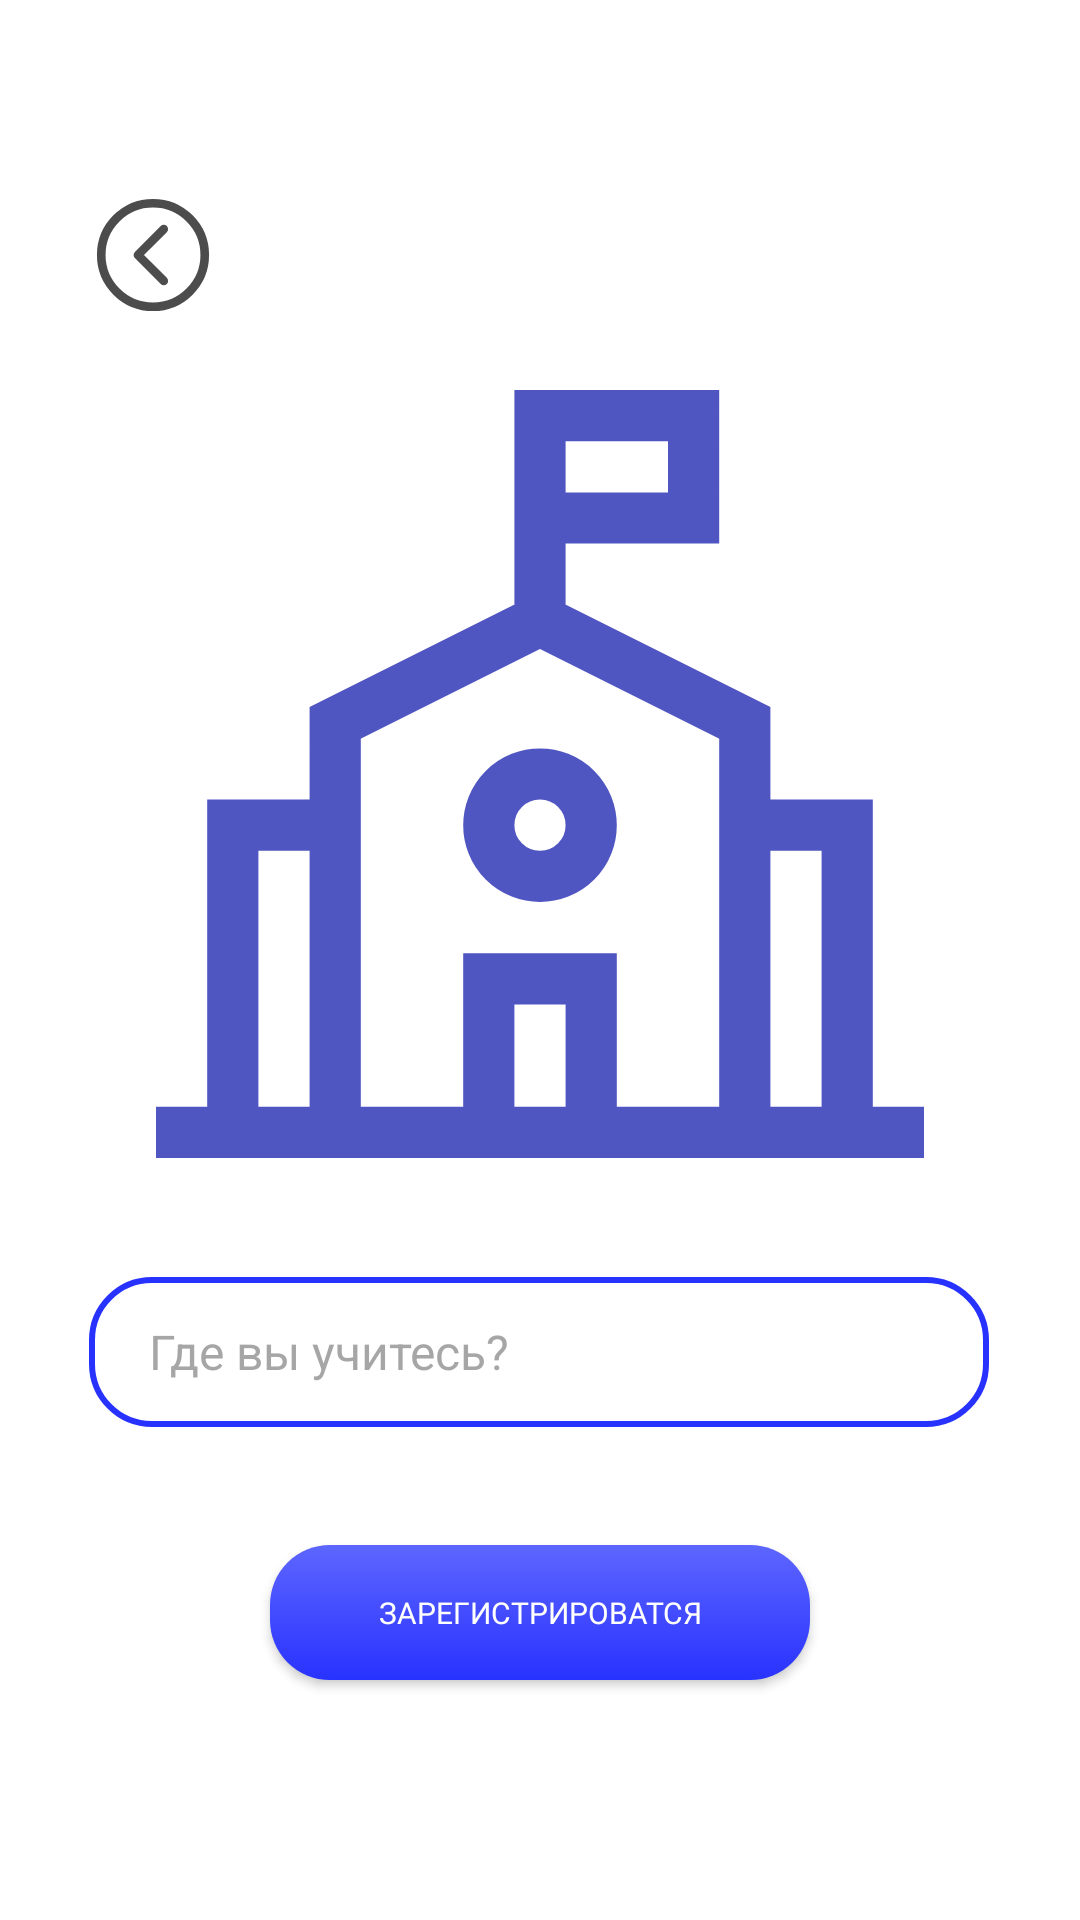

This screen was rendered from an Android layout file. Write that file and the resources it references.
<!-- AndroidManifest.xml: application theme Theme.AchStudApp -->
<!-- res/layout/activity_register_step_final.xml -->
<?xml version="1.0" encoding="utf-8"?>
<androidx.constraintlayout.widget.ConstraintLayout xmlns:android="http://schemas.android.com/apk/res/android"
    xmlns:app="http://schemas.android.com/apk/res-auto"
    xmlns:tools="http://schemas.android.com/tools"
    android:layout_width="match_parent"
    android:layout_height="match_parent">


    <ImageButton
        android:id="@+id/backBtnRegF"
        android:layout_width="70dp"
        android:layout_height="70dp"
        android:layout_marginStart="16dp"
        android:layout_marginTop="50dp"
        android:backgroundTint="@android:color/transparent"
        android:scaleType="centerInside"
        android:src="@drawable/back_arrow_icon"
        app:layout_constraintEnd_toEndOf="parent"
        app:layout_constraintHorizontal_bias="0.0"
        app:layout_constraintStart_toStartOf="parent"
        app:layout_constraintTop_toTopOf="parent" />

    <ImageView
        android:id="@+id/imageView2"
        android:layout_width="256dp"
        android:layout_height="256dp"
        android:layout_marginTop="130dp"
        app:layout_constraintEnd_toEndOf="parent"
        app:layout_constraintStart_toStartOf="parent"
        app:layout_constraintTop_toTopOf="parent"
        app:srcCompat="@drawable/school_icon_outline" />


    <EditText
        android:id="@+id/college"
        style="@style/MainInputStyle"
        android:layout_width="300dp"
        android:layout_height="50dp"
        android:gravity="start|center_vertical"
        android:hint="@string/collegeHint"
        app:layout_constraintBottom_toTopOf="@+id/registerBtn"
        app:layout_constraintEnd_toEndOf="parent"
        app:layout_constraintHorizontal_bias="0.495"
        app:layout_constraintStart_toStartOf="parent"
        app:layout_constraintTop_toBottomOf="@+id/imageView2" />

    <Button
        android:id="@+id/registerBtn"
        style="@style/MainButtonStyle"
        android:layout_width="180dp"
        android:layout_height="45dp"
        android:layout_marginBottom="80dp"
        android:backgroundTint="@null"
        android:paddingHorizontal="30dp"
        android:text="@string/registered"
        app:layout_constraintBottom_toBottomOf="parent"
        app:layout_constraintEnd_toEndOf="parent"
        app:layout_constraintStart_toStartOf="parent" />
</androidx.constraintlayout.widget.ConstraintLayout>
<!-- resources referenced by this layout -->
<resources>
  <!-- drawable back_arrow_icon (drawable) -->
  <vector xmlns:android="http://schemas.android.com/apk/res/android"
      android:width="512dp"
      android:height="512dp"
      android:viewportWidth="512"
      android:viewportHeight="512">
    <path
        android:pathData="M256,64C150,64 64,150 64,256s86,192 192,192s192,-86 192,-192S362,64 256,64Z"
        android:strokeWidth="32"
        android:fillColor="#00000000"
        android:strokeColor="#B3000000"/>
    <path
        android:pathData="m296,352l-96,-96l96,-96"
        android:strokeLineJoin="round"
        android:strokeWidth="32"
        android:fillColor="#00000000"
        android:strokeColor="#B2000000"
        android:strokeLineCap="round"/>
  </vector>
  <!-- drawable school_icon_outline (drawable) -->
  <vector xmlns:android="http://schemas.android.com/apk/res/android"
      android:width="15dp"
      android:height="15dp"
      android:viewportWidth="15"
      android:viewportHeight="15">
    <path
        android:strokeWidth="1"
        android:pathData="m7.5,4.5l4,2v8h-8v-8zM7.5,4.5L7.5,0M0,14.5h15m-13.5,0v-6h2m10,6v-6h-2m-5,6v-3h2v3m-1,-14h3v2h-3m0,7a1,1 0,1 1,0 -2a1,1 0,0 1,0 2Z"
        android:fillColor="#00000000"
        android:strokeColor="@color/ach_background"/>
  </vector>
  <string name="collegeHint">Где вы учитесь?</string>
  <string name="registered">Зарегистрироватся</string>
  <style name="MainButtonStyle" parent="Widget.AppCompat.Button">
          <item name="android:background">@drawable/main_style_button</item>
          <item name="android:fontFamily">@font/rubik_regular</item>
          <item name="android:gravity">center</item>
          <item name="android:textSize">10sp</item>
          <item name="android:textColor">@color/white</item>
      </style>
  <style name="MainInputStyle" parent="Widget.AppCompat.EditText">
          <item name="android:background">@drawable/main_style_input</item>
          <item name="android:textColorHint">@color/hintColorText</item>
          <item name="android:textSize">16sp</item>
          <item name="android:paddingStart">20dp</item>
  
      </style>
  <style name="Theme.AchStudApp" parent="Theme.MaterialComponents.DayNight.NoActionBar">
          <item name="materialButtonStyle">@style/Widget.AppCompat.Button</item>
      </style>
  <color name="ach_background">#5056C1</color>
  <!-- drawable main_style_button (drawable) -->
  <?xml version="1.0" encoding="utf-8"?>
  <shape xmlns:android="http://schemas.android.com/apk/res/android"
      android:shape="rectangle">
      <gradient
          android:type="linear"
          android:angle="60"
          android:startColor="#5E66FF"
          android:endColor="#2832FF"
          android:gradientRadius="50%p" />
      <corners
          android:radius="20dp"
          />
  </shape>
  <color name="white">#FFFFFFFF</color>
  <!-- drawable main_style_input (drawable) -->
  <shape xmlns:android="http://schemas.android.com/apk/res/android" android:shape="rectangle">
      <corners android:radius="20dp"/>
      <stroke android:width="2dp" android:color="#2832FF"/>
  </shape>
  <color name="hintColorText">#9A6B6B6B</color>
</resources>
